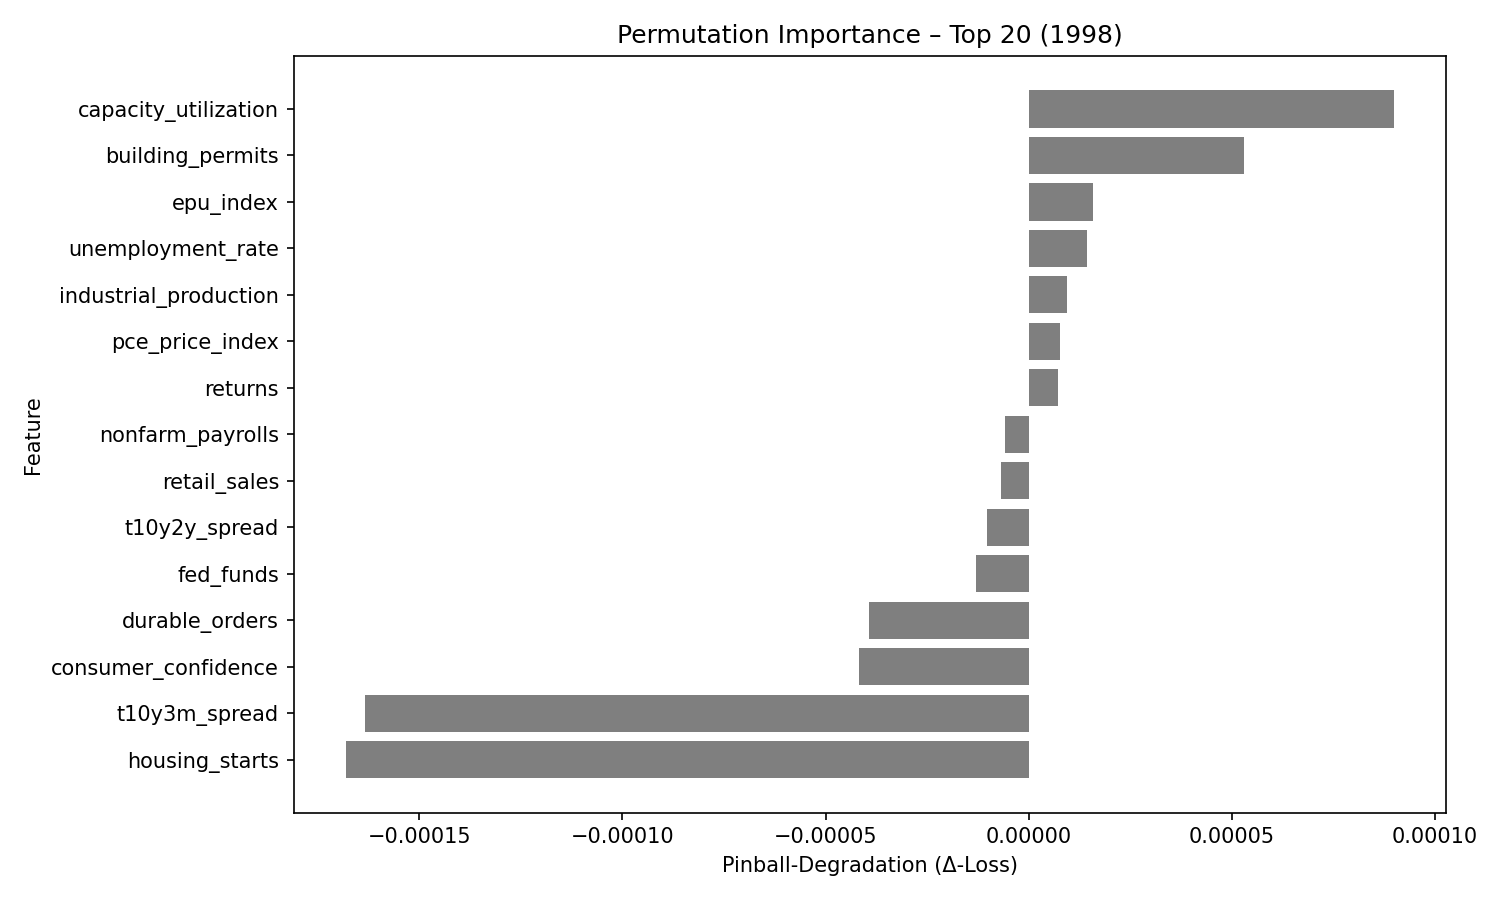

Data behind this chart, as committed beside it:
feature, pinball_degradation
capacity_utilization, 8.985819e-05
building_permits, 5.291449e-05
epu_index, 1.5733764e-05
unemployment_rate, 1.4299527e-05
industrial_production, 9.5362775e-06
pce_price_index, 7.734168e-06
returns, 7.2661787e-06
nonfarm_payrolls, -5.8640726e-06
retail_sales, -6.887596e-06
t10y2y_spread, -1.03418715e-05
fed_funds, -1.2988225e-05
durable_orders, -3.9377715e-05
consumer_confidence, -4.16697e-05
t10y3m_spread, -0.0001633
housing_starts, -0.000168
